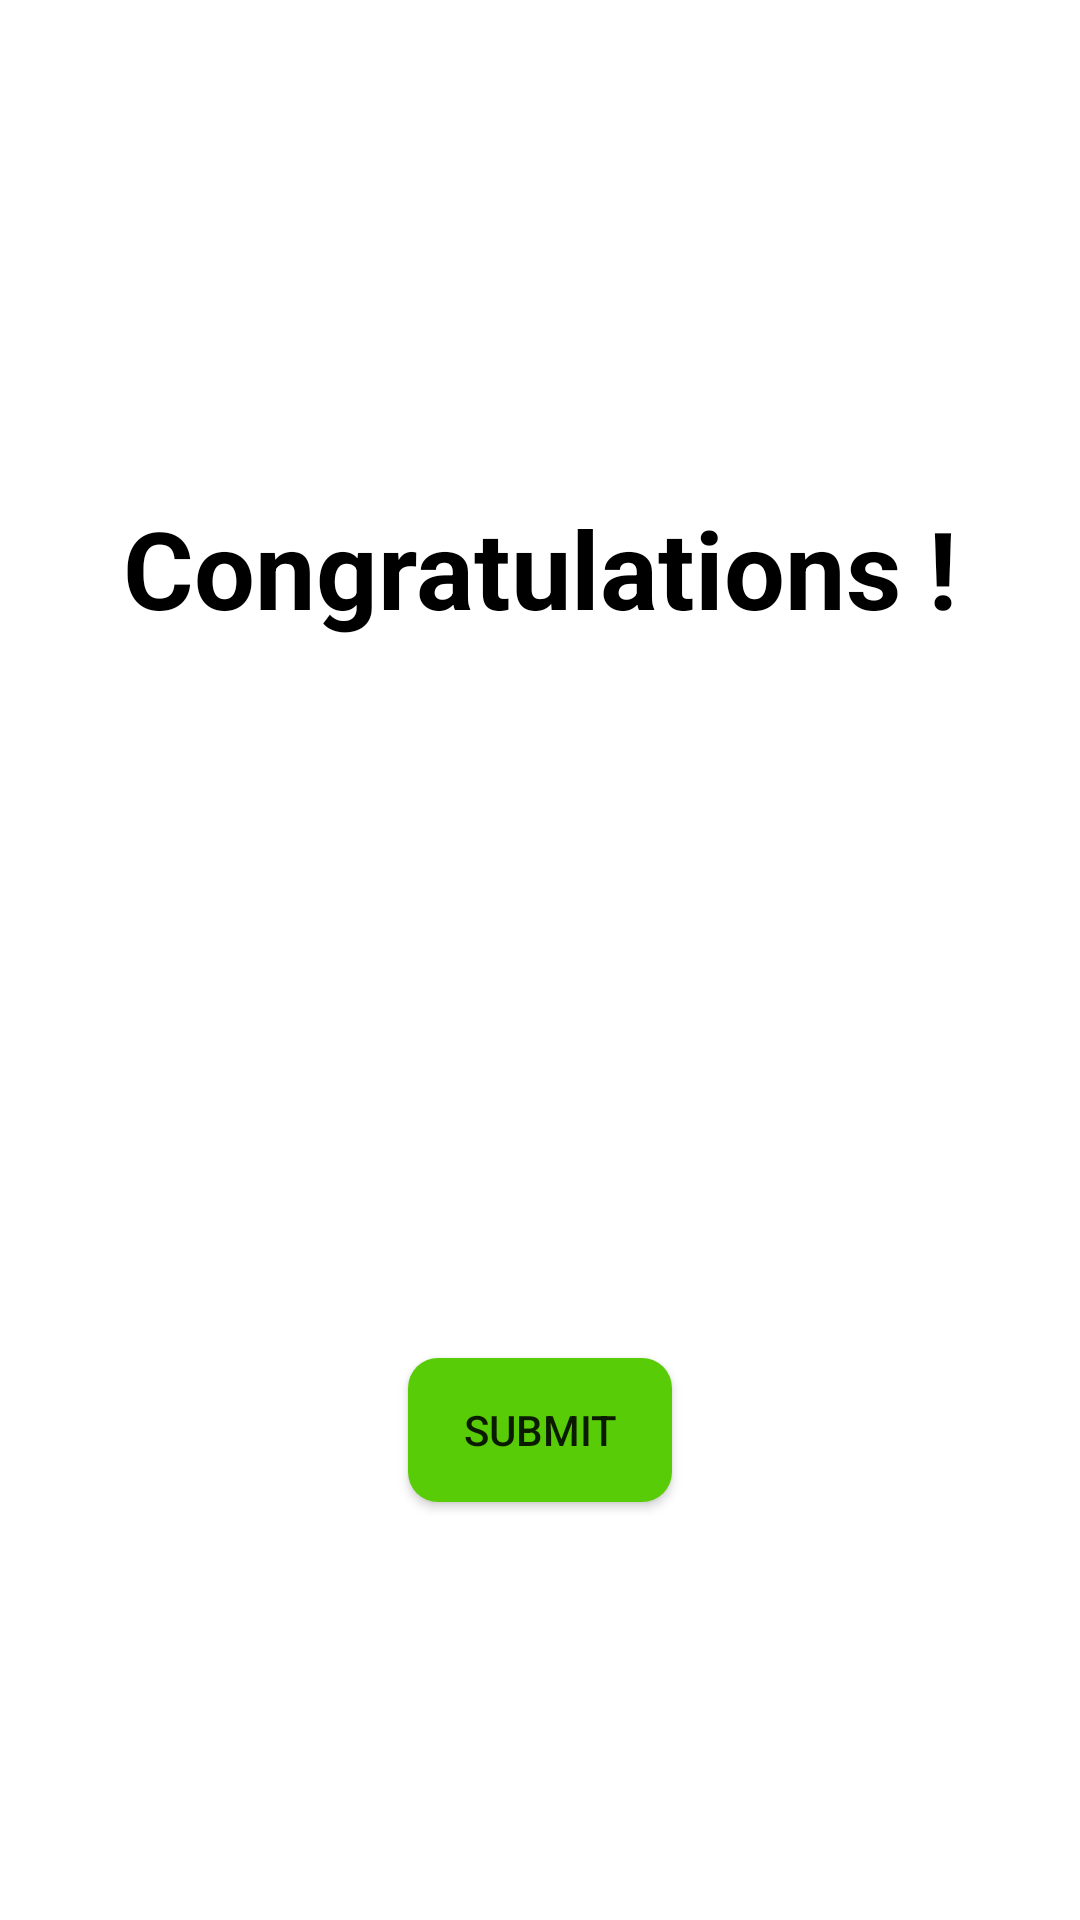

This screen was rendered from an Android layout file. Write that file and the resources it references.
<!-- AndroidManifest.xml: application theme Theme.Mathz -->
<!-- res/layout/activity_scoreboard__screen.xml -->
<?xml version="1.0" encoding="utf-8"?>
<androidx.constraintlayout.widget.ConstraintLayout xmlns:android="http://schemas.android.com/apk/res/android"
    xmlns:app="http://schemas.android.com/apk/res-auto"
    xmlns:tools="http://schemas.android.com/tools"
    android:layout_width="match_parent"
    android:layout_height="match_parent"
    android:background="@drawable/menu_background"
    tools:context=".Scoreboard_Screen">

    <TextView
        android:id="@+id/textView4"
        android:layout_width="wrap_content"
        android:layout_height="wrap_content"
        android:layout_marginTop="165dp"
        android:text="@string/congratulations"
        android:textColor="@color/black"
        android:textSize="36sp"
        android:textStyle="bold"
        app:layout_constraintEnd_toEndOf="parent"
        app:layout_constraintStart_toStartOf="parent"
        app:layout_constraintTop_toTopOf="parent" />

    <TextView
        android:id="@+id/mark"
        android:layout_width="wrap_content"
        android:layout_height="wrap_content"
        android:layout_marginTop="40dp"
        android:textColor="@color/black"
        android:textSize="30sp"
        android:textStyle="bold"
        app:layout_constraintEnd_toEndOf="parent"
        app:layout_constraintStart_toStartOf="parent"
        app:layout_constraintTop_toBottomOf="@+id/textView4" />

    <Button
        android:id="@+id/btnSubmit"
        android:layout_width="wrap_content"
        android:layout_height="wrap_content"
        android:layout_marginTop="159dp"
        android:background="@drawable/submit_button"
        android:onClick="submitMark"
        android:text="@string/submit"
        app:layout_constraintEnd_toEndOf="parent"
        app:layout_constraintStart_toStartOf="parent"
        app:layout_constraintTop_toBottomOf="@+id/mark" />
</androidx.constraintlayout.widget.ConstraintLayout>
<!-- resources referenced by this layout -->
<resources>
  <!-- drawable submit_button (drawable) -->
  <?xml version="1.0" encoding="utf-8"?>
  <shape xmlns:android="http://schemas.android.com/apk/res/android"
      android:shape="rectangle">
      <solid android:color="#58CC06"/>
      <corners android:radius="10dp"/>
  
  </shape>
  <string name="congratulations">Congratulations !</string>
  <string name="submit">Submit</string>
  <style name="Theme.Mathz" parent="Theme.MaterialComponents.DayNight.DarkActionBar">
  
  
  
  
  
  
  
  
  
  
          
      </style>
  <!-- not gathered from this repository: default colours our renderer supplied (Android Studio template values) -->
  <color name="black">#FF000000</color>
</resources>
